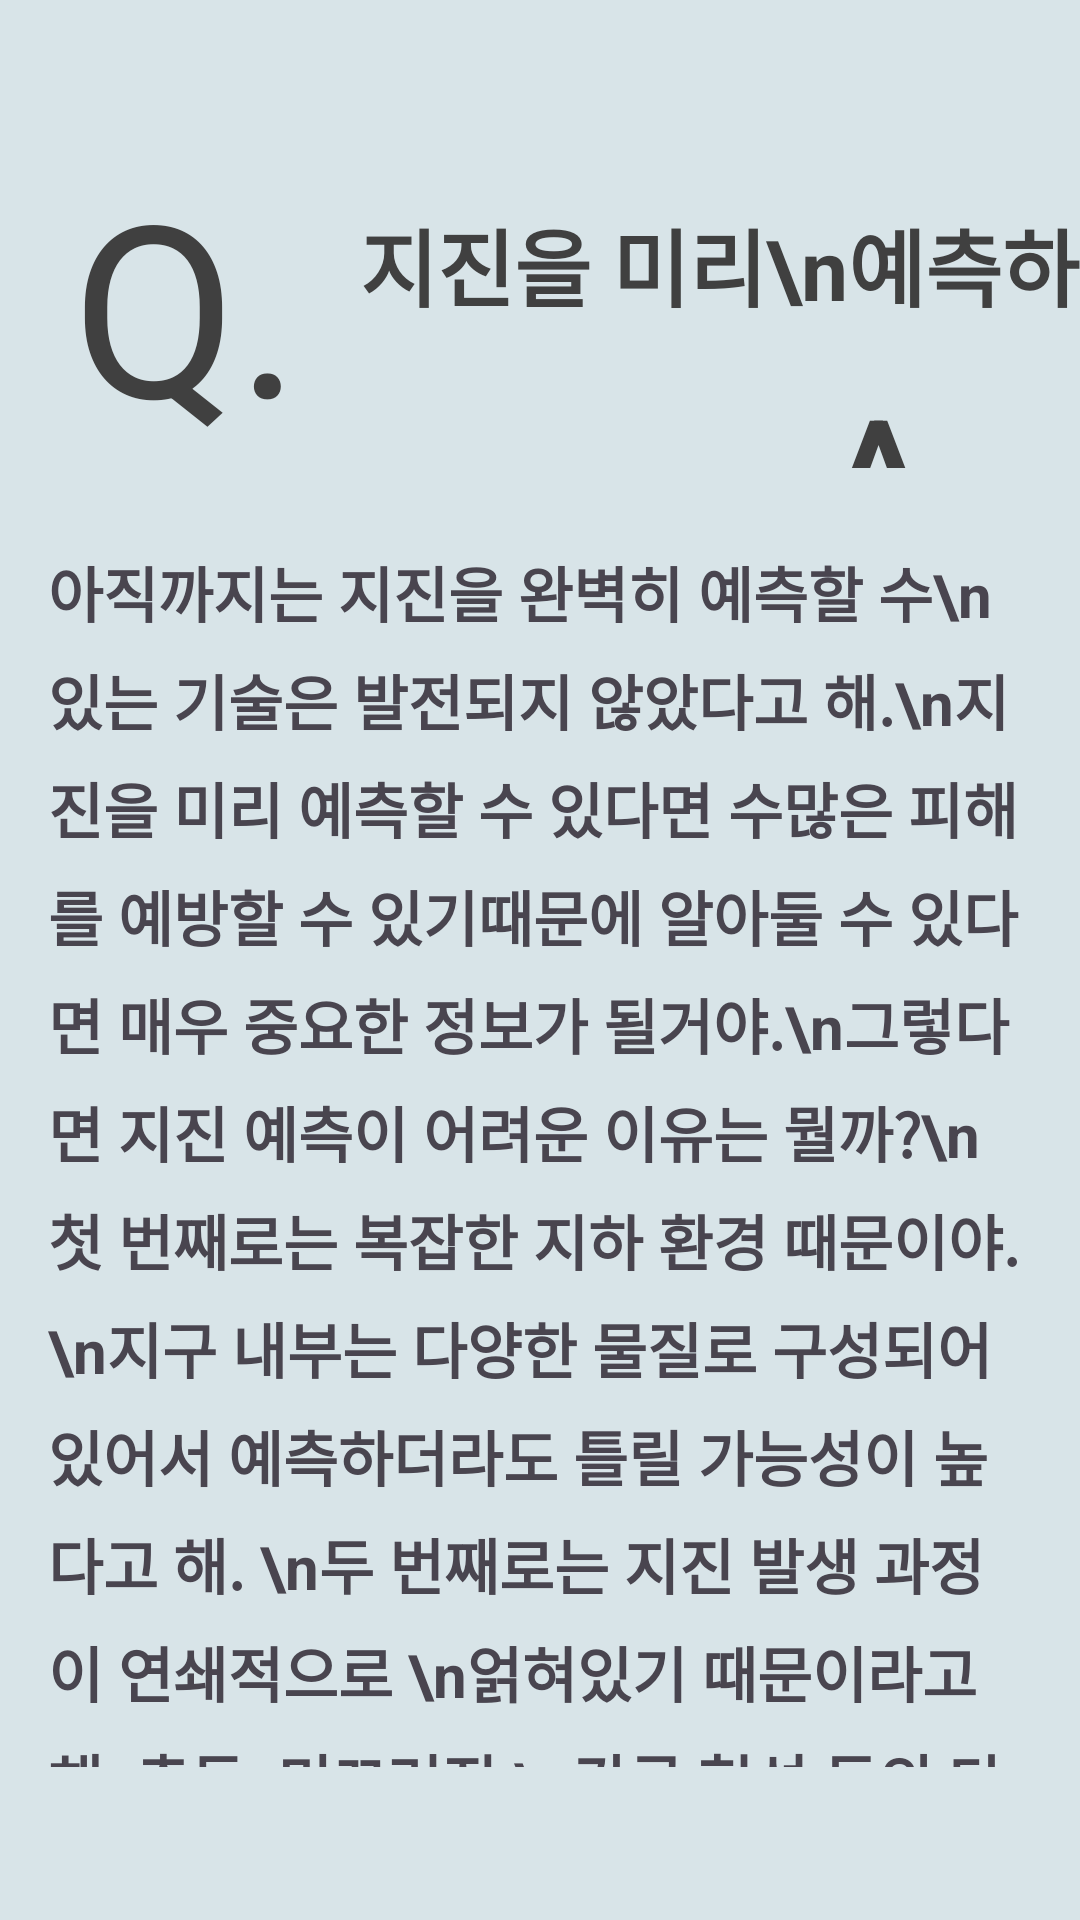

Android layout source for this screen:
<!-- AndroidManifest.xml: application theme Theme.NavigationBar -->
<!-- res/layout/activity_earthquake3.xml -->
<?xml version="1.0" encoding="utf-8"?>
<androidx.constraintlayout.widget.ConstraintLayout xmlns:android="http://schemas.android.com/apk/res/android"
    xmlns:app="http://schemas.android.com/apk/res-auto"
    xmlns:tools="http://schemas.android.com/tools"
    android:layout_width="match_parent"
    android:layout_height="match_parent"
    android:background="#D8E4E8"
    tools:context=".Earthquake2">

    <TextView
        android:id="@+id/textView6"
        android:layout_width="0dp"
        android:layout_height="0dp"
        android:layout_marginTop="68dp"
        android:layout_marginBottom="8dp"
        android:text="지진을 미리\n예측하기는 어려운걸까?"
        android:textColor="#404040"
        android:textSize="28sp"
        android:textStyle="bold"
        app:layout_constraintBottom_toTopOf="@+id/textViewA"
        app:layout_constraintEnd_toEndOf="parent"
        app:layout_constraintStart_toEndOf="@+id/textViewQ"
        app:layout_constraintTop_toTopOf="parent" />

    <TextView
        android:id="@+id/textViewQ"
        android:layout_width="wrap_content"
        android:layout_height="wrap_content"
        android:layout_marginStart="24dp"
        android:layout_marginTop="48dp"
        android:layout_marginBottom="28dp"
        android:text="Q. "
        android:textColor="#404040"
        android:textSize="80sp"
        app:layout_constraintBottom_toTopOf="@+id/textView7"
        app:layout_constraintStart_toStartOf="parent"
        app:layout_constraintTop_toTopOf="parent" />

    <TextView
        android:id="@+id/textView7"
        android:layout_width="0dp"
        android:layout_height="0dp"
        android:layout_marginStart="16dp"
        android:layout_marginEnd="16dp"
        android:layout_marginBottom="51dp"
        android:gravity="left"
        android:lineSpacingExtra="7dp"
        android:text="아직까지는 지진을 완벽히 예측할 수\n있는 기술은 발전되지 않았다고 해.\n지진을 미리 예측할 수 있다면 수많은 피해를 예방할 수 있기때문에 알아둘 수 있다면 매우 중요한 정보가 될거야.\n그렇다면 지진 예측이 어려운 이유는 뭘까?\n첫 번째로는 복잡한 지하 환경 때문이야.\n지구 내부는 다양한 물질로 구성되어 있어서 예측하더라도 틀릴 가능성이 높다고 해. \n두 번째로는 지진 발생 과정이 연쇄적으로 \n얽혀있기 때문이라고 해. 충돌, 미끄러짐,\n간극 형성 등의 단계가 복잡하게 얽혀있어서 이러한 단계들을 정확하게 예측하는 것이 \n어렵다고 해.  "
        android:textSize="20sp"
        android:textStyle="bold"
        app:layout_constraintBottom_toBottomOf="parent"
        app:layout_constraintEnd_toEndOf="parent"
        app:layout_constraintStart_toStartOf="parent"
        app:layout_constraintTop_toBottomOf="@+id/textViewQ" />

    <TextView
        android:id="@+id/textViewA"
        android:layout_width="67dp"
        android:layout_height="0dp"
        android:layout_marginEnd="7dp"
        android:layout_marginBottom="484dp"
        android:text="A. "
        android:textColor="#404040"
        android:textSize="70sp"
        app:layout_constraintBottom_toBottomOf="parent"
        app:layout_constraintEnd_toEndOf="@+id/textView7"
        app:layout_constraintTop_toBottomOf="@+id/textView6" />

</androidx.constraintlayout.widget.ConstraintLayout>
<!-- resources referenced by this layout -->
<resources>
  <style name="Theme.NavigationBar" parent="Base.Theme.NavigationBar" />
  <style name="Base.Theme.NavigationBar" parent="Theme.Material3.DayNight.NoActionBar">
          
          
      </style>
</resources>
